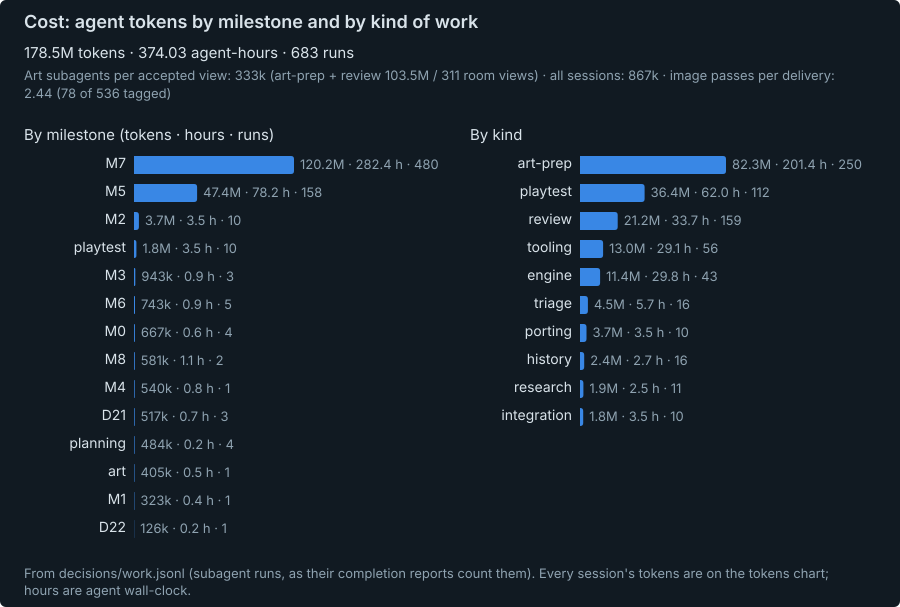

Values plotted in this chart, from the file beside it:
group, name, runs, tokens, agent_hours
milestone, planning, 4, 483568, 0.24
milestone, M0, 4, 666789, 0.63
milestone, M1, 1, 322569, 0.42
milestone, M2, 10, 3653978, 3.53
milestone, M6, 5, 743344, 0.93
milestone, M3, 3, 942769, 0.93
milestone, M4, 1, 540229, 0.81
milestone, M7, 480, 120229606, 282.4
milestone, M5, 158, 47419901, 78.15
milestone, D21, 3, 517122, 0.7
milestone, D22, 1, 126183, 0.18
milestone, M8, 2, 581446, 1.08
milestone, art, 1, 404685, 0.51
milestone, playtest, 10, 1831565, 3.5
kind, research, 11, 1908595, 2.51
kind, tooling, 56, 13041934, 29.08
kind, engine, 43, 11350487, 29.82
kind, history, 16, 2373443, 2.74
kind, porting, 10, 3653978, 3.53
kind, art-prep, 250, 82254536, 201.4
kind, integration, 10, 1790150, 3.54
kind, playtest, 112, 36391247, 61.99
kind, review, 159, 21222425, 33.74
kind, triage, 16, 4476959, 5.71
